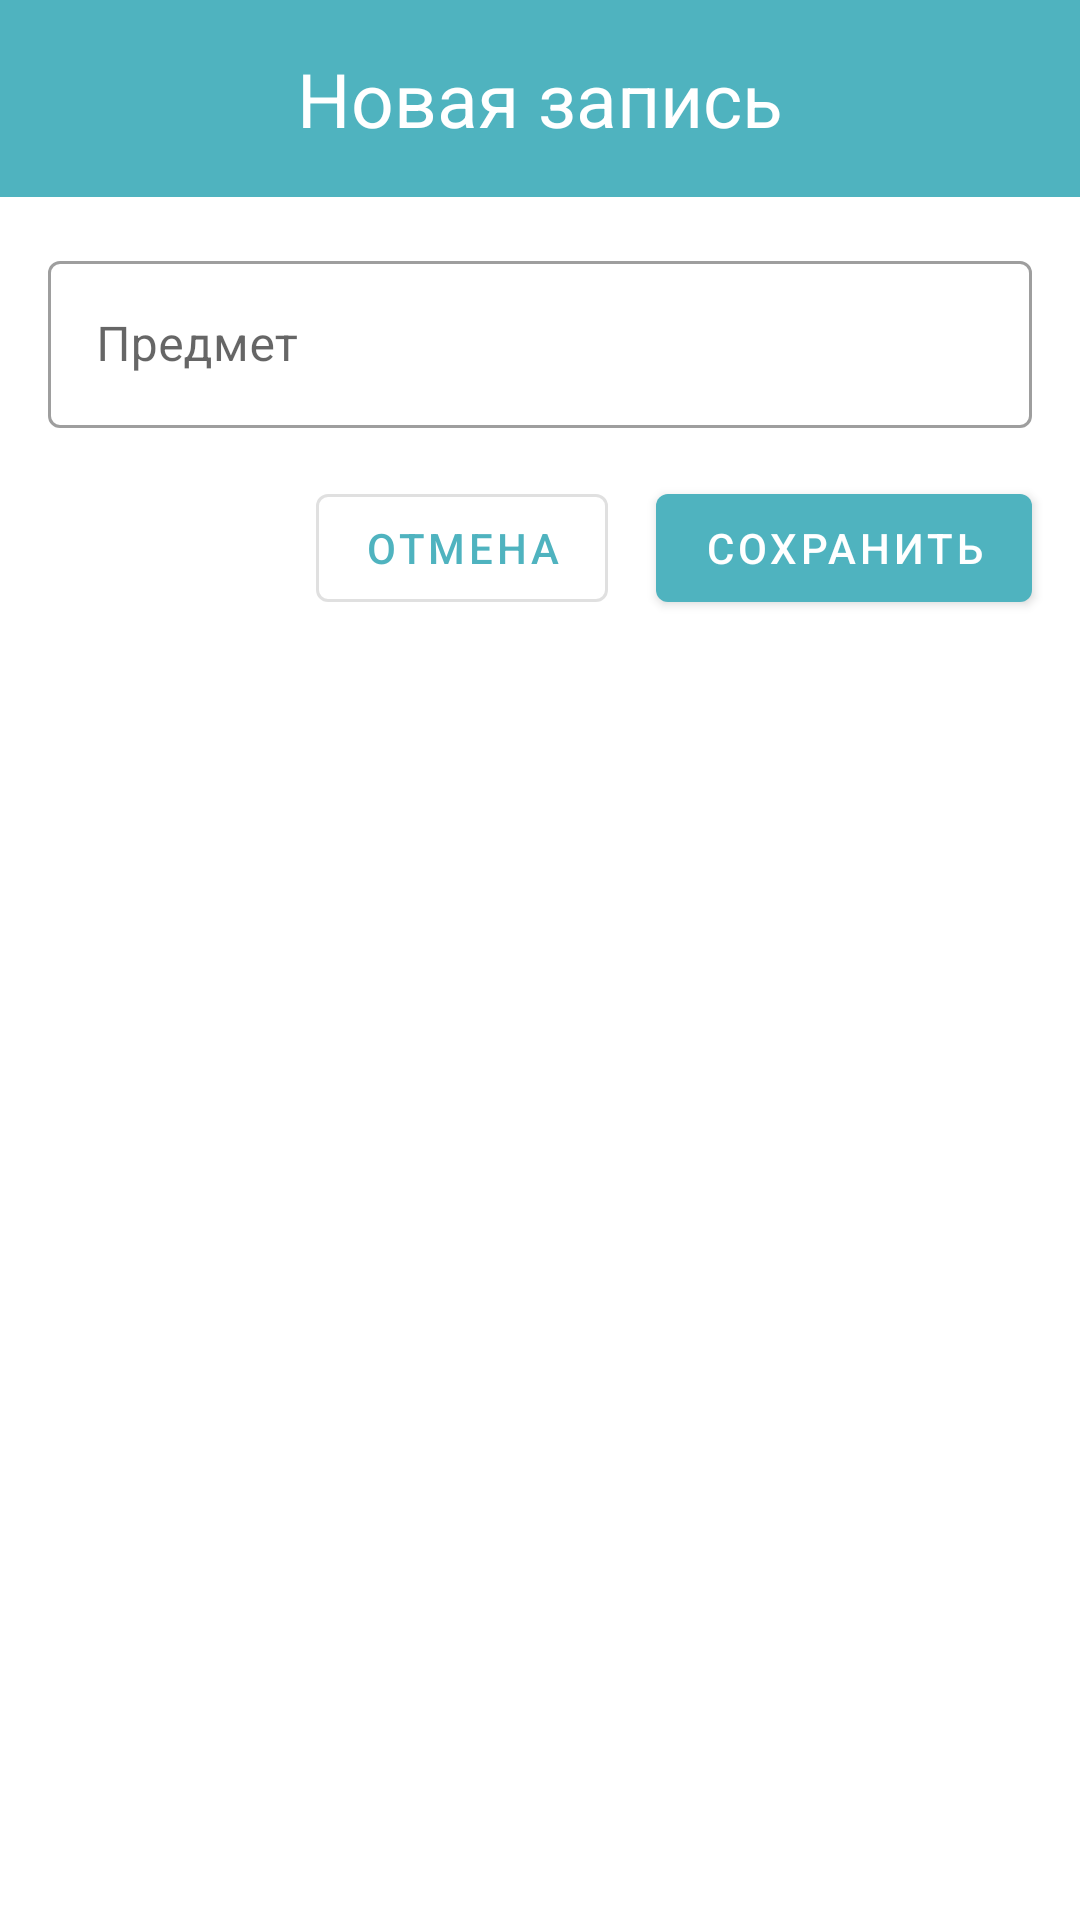

Android layout source for this screen:
<!-- AndroidManifest.xml: application theme AppTheme -->
<!-- res/layout/dialog_add.xml -->
<?xml version="1.0" encoding="utf-8"?>
<LinearLayout xmlns:android="http://schemas.android.com/apk/res/android"
              android:orientation="vertical"
              android:layout_width="match_parent"
              android:layout_height="match_parent">

    <LinearLayout
            android:layout_width="match_parent"
            android:layout_height="wrap_content"
            android:orientation="vertical"
            android:background="@color/colorPrimary">

    <TextView
            android:id="@+id/name_record_tv"
            android:layout_width="wrap_content"
            android:layout_height="wrap_content"
            android:layout_gravity="center"
            android:textColor="@android:color/white"
            android:layout_margin="16dp"
            android:textSize="25sp"
            android:text="@string/new_record"/>
    </LinearLayout>

    <com.google.android.material.textfield.TextInputLayout
            android:id="@+id/add_hint_data_tv"
            android:layout_width="match_parent"
            android:layout_height="wrap_content"
            android:layout_marginTop="16dp"
            android:layout_marginStart="16dp"
            android:layout_marginEnd="16dp"
            style="@style/Widget.MaterialComponents.TextInputLayout.OutlinedBox"
            android:hint="@string/subject">

        <com.google.android.material.textfield.TextInputEditText
                android:id="@+id/add_data_et"
                android:layout_width="match_parent"
                android:layout_height="wrap_content"/>

    </com.google.android.material.textfield.TextInputLayout>

    <RelativeLayout
            android:layout_width="match_parent"
            android:layout_height="wrap_content">

        <com.google.android.material.button.MaterialButton
                android:id="@+id/cancel_b"
                style="@style/Widget.MaterialComponents.Button.OutlinedButton"
                android:layout_width="wrap_content"
                android:layout_height="wrap_content"
                android:layout_marginTop="16dp"
                android:layout_marginBottom="10dp"
                android:layout_marginEnd="16dp"
                android:layout_toStartOf="@+id/save_b"
                android:text="@string/cancel"/>

        <com.google.android.material.button.MaterialButton
                android:id="@+id/save_b"
                style="@style/Widget.MaterialComponents.Button"
                android:layout_width="wrap_content"
                android:layout_height="wrap_content"
                android:layout_marginTop="16dp"
                android:layout_marginBottom="16dp"
                android:layout_marginEnd="16dp"
                android:layout_alignParentEnd="true"
                android:text="@string/save"/>

    </RelativeLayout>
</LinearLayout>
<!-- resources referenced by this layout -->
<resources>
  <color name="colorPrimary">#4fb3bf</color>
  <string name="cancel">Отмена</string>
  <string name="new_record">Новая запись</string>
  <string name="save">Сохранить</string>
  <string name="subject">Предмет</string>
  <style name="AppTheme" parent="Theme.MaterialComponents.Light.NoActionBar">
          
          <item name="colorPrimary">@color/colorPrimary</item>
          <item name="colorPrimaryDark">@color/colorPrimaryDark</item>
          <item name="colorAccent">@color/colorAccent</item>
      </style>
  <color name="colorPrimaryDark">#00838f</color>
  <color name="colorAccent">#005662</color>
</resources>
